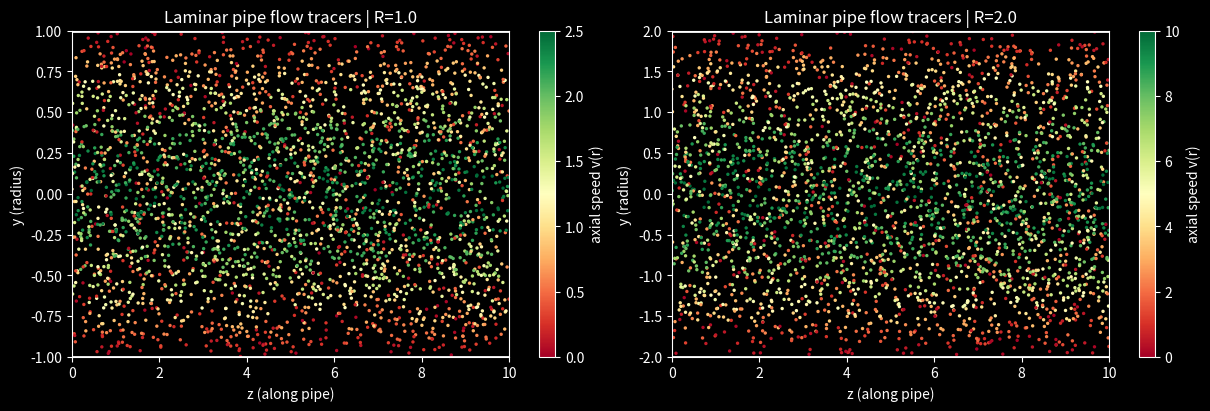

The script that saved this image:
import numpy as np
import matplotlib.pyplot as plt
from matplotlib.animation import FuncAnimation
from matplotlib.colors import Normalize

# ----------------------------
# Physical parameters (pressure-driven Poiseuille)
# ----------------------------
DeltaP = 100.0     # pressure drop
mu     = 1.0       # viscosity
Lpipe  = 10.0      # pipe length (also used as visual length)

# ----------------------------
# Pipe + simulation parameters
# ----------------------------
R_values = [1.0, 2.0]  # run both at once
dt = 0.02
N  = 3000
D  = 0.002         # sideways diffusion (set 0 for perfectly layered laminar flow)

def v_poiseuille(r, R, DeltaP, mu, Lpipe):
    # v(r) = (DeltaP/(4 mu L)) * (R^2 - r^2)
    return (DeltaP / (4.0 * mu * Lpipe)) * (R**2 - r**2)

# Theory (for printing)
print("=== Theory (Poiseuille) ===")
for R in R_values:
    Q_theory = (np.pi * DeltaP * R**4) / (8.0 * mu * Lpipe)
    vmax = (DeltaP * R**2) / (4.0 * mu * Lpipe)
    vavg = vmax / 2.0
    print(f"R = {R}")
    print(f"v_max = {vmax:.4f}, v_avg = {vavg:.4f}")
    print(f"Q = pi*DeltaP*R^4/(8*mu*L) = {Q_theory:.4f}")

def project_into_circle(x, y, R):
    rr = np.sqrt(x*x + y*y)
    outside = rr > R
    if np.any(outside):
        x[outside] *= (R / rr[outside])
        y[outside] *= (R / rr[outside])
    return x, y

def init_state(R):
    # Uniform over cross-sectional area: r = R*sqrt(U)
    theta = 2*np.pi*np.random.rand(N)
    r0 = R*np.sqrt(np.random.rand(N))
    x = r0*np.cos(theta)
    y = r0*np.sin(theta)
    z = Lpipe*np.random.rand(N)

    rr0 = np.sqrt(x*x + y*y)
    v0 = v_poiseuille(rr0, R, DeltaP, mu, Lpipe)
    return x, y, z, v0

def setup_axes(ax, R, vmax):
    ax.set_facecolor("black")
    for spine in ax.spines.values():
        spine.set_color("white")
    ax.tick_params(colors="white")
    ax.xaxis.label.set_color("white")
    ax.yaxis.label.set_color("white")
    ax.title.set_color("white")

    ax.set_xlim(0, Lpipe)
    ax.set_ylim(-R, R)
    ax.set_xlabel("z (along pipe)")
    ax.set_ylabel("y (radius)")
    ax.set_title(f"Laminar pipe flow tracers | R={R}")

    ax.plot([0, Lpipe], [ R,  R], color="white", linewidth=2)
    ax.plot([0, Lpipe], [-R, -R], color="white", linewidth=2)

    cmap = plt.cm.RdYlGn
    norm = Normalize(vmin=0.0, vmax=vmax)
    return cmap, norm

# ----------------------------
# Plot (side view): z vs y  (BLACK THEME)
# ----------------------------
fig, axes = plt.subplots(1, 2, figsize=(12, 4), facecolor="black", constrained_layout=True)

states = []
scatters = []

for ax, R in zip(axes, R_values):
    vmax = (DeltaP * R**2) / (4.0 * mu * Lpipe)
    cmap, norm = setup_axes(ax, R, vmax)
    x, y, z, v0 = init_state(R)

    sc = ax.scatter(z, y, s=6, c=v0, cmap=cmap, norm=norm, edgecolors="none")
    cbar = plt.colorbar(sc, ax=ax)
    cbar.set_label("axial speed v(r)", color="white")
    cbar.outline.set_edgecolor("white")
    cbar.ax.set_facecolor("black")
    cbar.ax.tick_params(colors="white")
    for t in cbar.ax.get_yticklabels():
        t.set_color("white")

    states.append({"R": R, "x": x, "y": y, "z": z})
    scatters.append(sc)

def update(_):
    artists = []
    for state, sc in zip(states, scatters):
        R = state["R"]
        x = state["x"]
        y = state["y"]
        z = state["z"]

        rr = np.sqrt(x*x + y*y)
        v = v_poiseuille(rr, R, DeltaP, mu, Lpipe)

        z = z + v*dt

        if D > 0:
            x = x + np.sqrt(2*D*dt)*np.random.randn(N)
            y = y + np.sqrt(2*D*dt)*np.random.randn(N)
            x, y = project_into_circle(x, y, R)

        z = np.mod(z, Lpipe)

        state["x"] = x
        state["y"] = y
        state["z"] = z

        sc.set_offsets(np.c_[z, y])
        sc.set_array(v)
        artists.append(sc)

    return artists

ani = FuncAnimation(fig, update, interval=30, blit=True)
plt.show()
